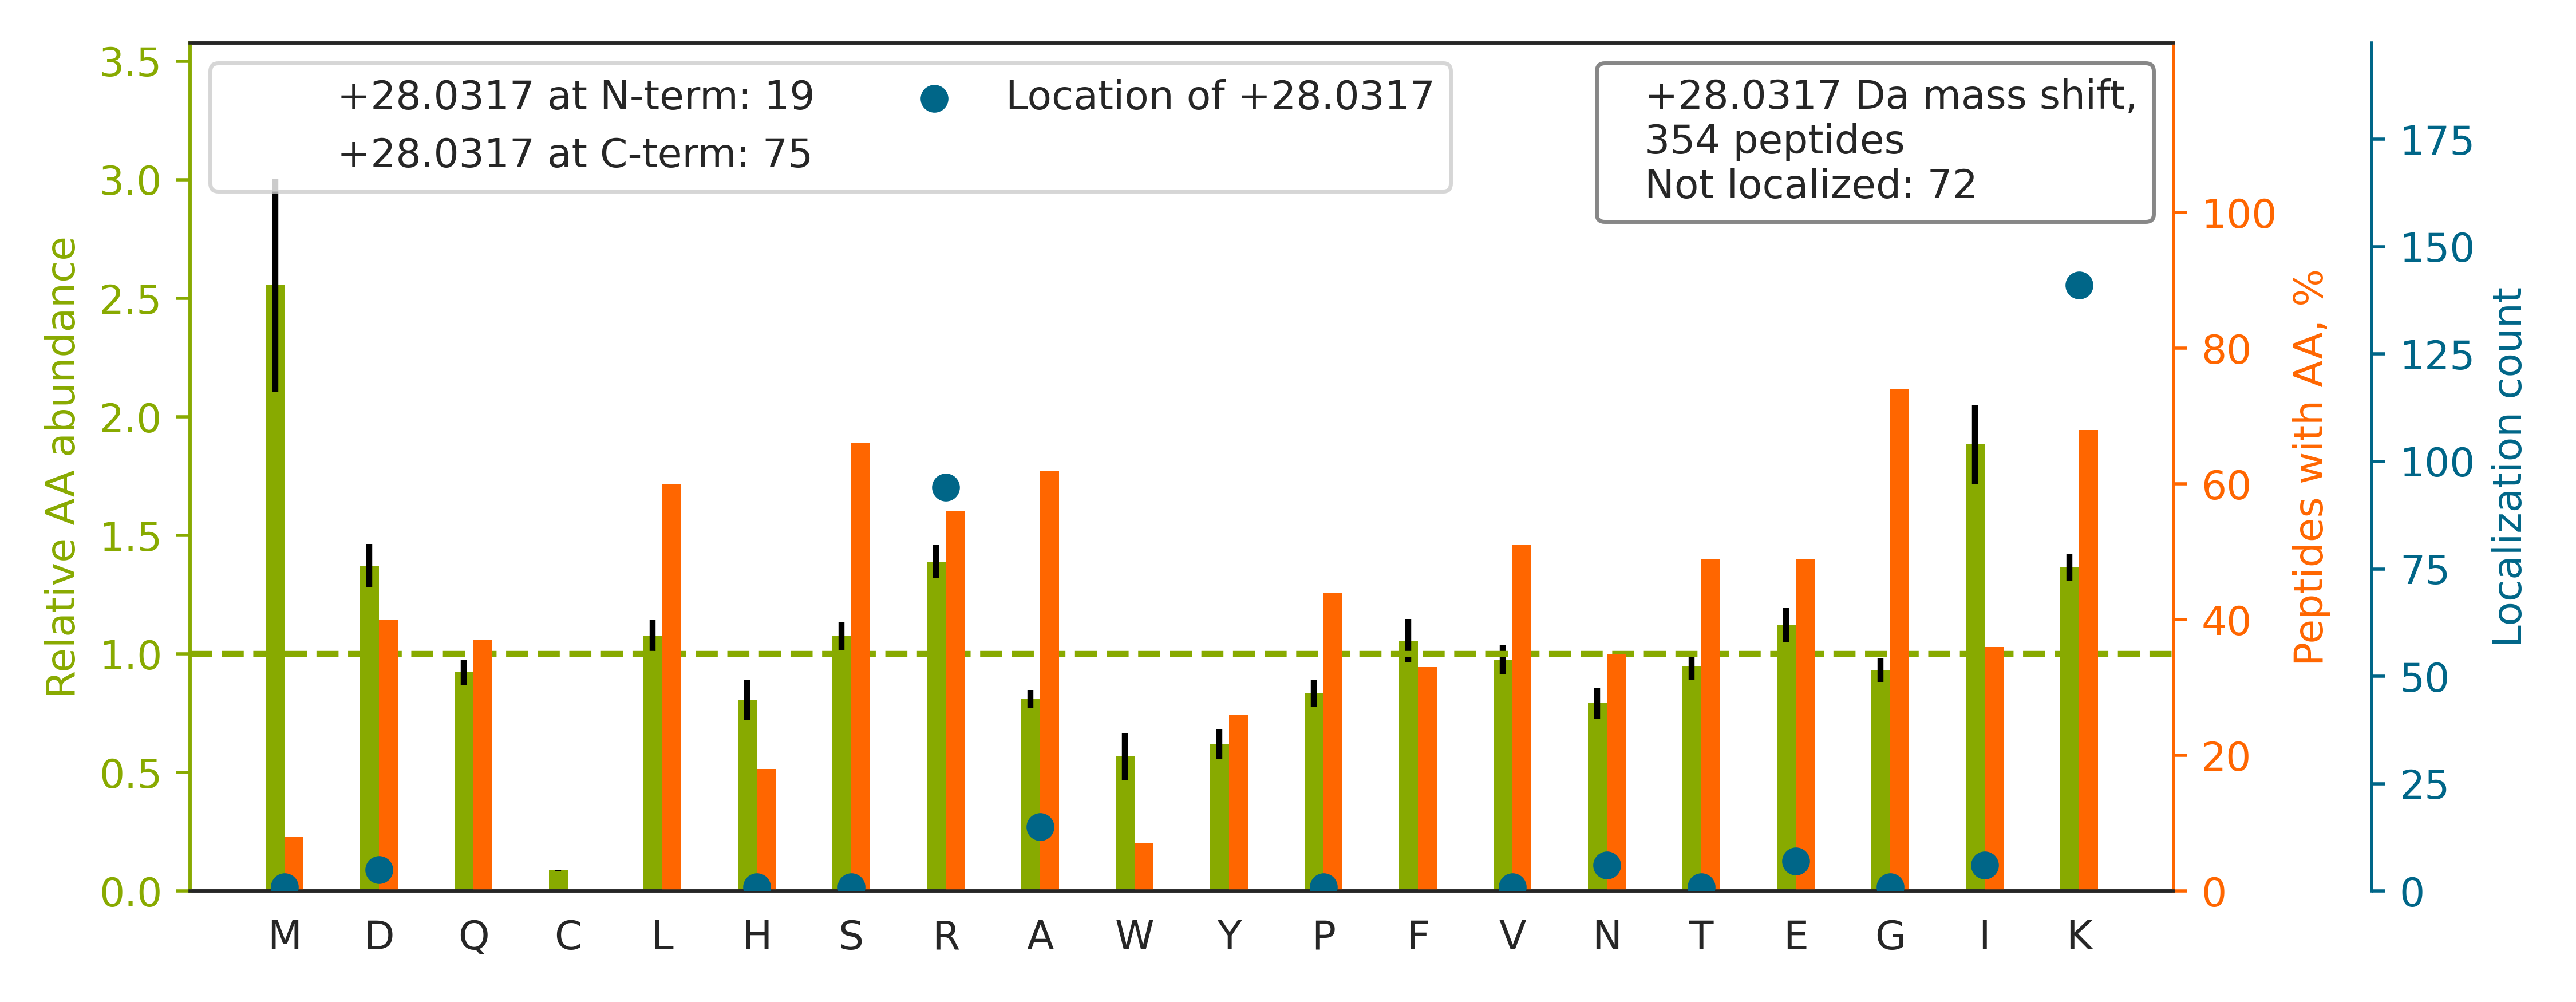

Values plotted in this chart, from the file beside it:
top isoform	localization score	spectrum
K.ANLEKAQAE[+28]LVGTADEATR.A	0.01803	02330a_GA2_3990_09_PTM_TrainKit_Kmod_Dim…
K.VGLQVVAVK[+28]APGFGDNR.K	0.3428	02330a_GA2_3990_09_PTM_TrainKit_Kmod_Dim…
R.DASTLQSQKA[+28]EGTGDAK.-	0.9315	02330a_GA2_3990_09_PTM_TrainKit_Kmod_Dim…
K.TFGKAAGPSLSHTSGGTQSK.V		02330a_GA2_3990_09_PTM_TrainKit_Kmod_Dim…
K.ASNAAVKLA[+28]ESK.V	0.25	02330a_GA2_3990_09_PTM_TrainKit_Kmod_Dim…
K.K[+28]YEEIDNAPEER.A	0.999	02330a_GA2_3990_09_PTM_TrainKit_Kmod_Dim…
R.LQAAYAGD[+28]KADDIQK.R	0.2762	02330a_GA2_3990_09_PTM_TrainKit_Kmod_Dim…
K.SPSDSGYSYETIGK[+28]TTK.T	1	02330a_GA2_3990_09_PTM_TrainKit_Kmod_Dim…
K.DYSSGFGGKYGVQADR.V		02330a_GA2_3990_09_PTM_TrainKit_Kmod_Dim…
R.ATVASSTQK[+28]FQDLGVK.N	1	02330a_GA2_3990_09_PTM_TrainKit_Kmod_Dim…
K.DVNAAIAAIK[+28]TK.R	0.9298	02330a_GA2_3990_09_PTM_TrainKit_Kmod_Dim…
K.YIEIYVQK[+28]VNPSR.L	0.9995	02330a_GA2_3990_09_PTM_TrainKit_Kmod_Dim…
R.YEQEHAAIQD[+28]KLFQVAK.R	0.1245	02330a_GA2_3990_09_PTM_TrainKit_Kmod_Dim…
K.VQGGALEDSQLVAGVAFKK.T		02330a_GA2_3990_09_PTM_TrainKit_Kmod_Dim…
K.DESFLGKLGGTLA[+28]R.K	0.9846	02330a_GA2_3990_09_PTM_TrainKit_Kmod_Dim…
K.DDSFLGKLGGTLA[+28]R.R	0.9881	02330a_GA2_3990_09_PTM_TrainKit_Kmod_Dim…
K.DLSTVEALQNLK[+28]NLK.S	0.6731	02330a_GA2_3990_09_PTM_TrainKit_Kmod_Dim…
R.SSFAYK[+28]DQNENR.W	0.9911	02330a_GA2_3990_09_PTM_TrainKit_Kmod_Dim…
K.AGQKLI[+28]DVNHYAK.D	0.9838	02330a_GA2_3990_09_PTM_TrainKit_Kmod_Dim…
K.VQGGALEDSQLVAGVAFK[+28].K	0.9959	02330a_GA2_3990_09_PTM_TrainKit_Kmod_Dim…
R.AAYQAAI[+28]RGVGSAQSR.L	0.09637	02330a_GC1_3990_03_PTM_TrainKit_Rmod_Dim…
R.GRGTGEAEEEYVGPR.L		02330a_GC1_3990_03_PTM_TrainKit_Rmod_Dim…
R.GSGLGAR[+28]GSSYGVTSTESYK.E	1	02330a_GC1_3990_03_PTM_TrainKit_Rmod_Dim…
R.SGGGYGGDRSSGGGYSGD[+28]R.S	0.918	02330a_GC1_3990_03_PTM_TrainKit_Rmod_Dim…
K.ILILR[+28]QTTADWWWGER.A	0.9734	02330a_GC1_3990_03_PTM_TrainKit_Rmod_Dim…
R.TQAEGQGQGR[+28]GLGLVSAVR.A	1	02330a_GD1_3990_04_PTM_TrainKit_Rmod_Dim…
R.STGLELE[+28]TPSLVPVKK.N	1	02330a_GA2_3990_09_PTM_TrainKit_Kmod_Dim…
R.GGNFGGR[+28]GGYGGGGGGSR.G	1	02330a_GC1_3990_03_PTM_TrainKit_Rmod_Dim…
K.VSPASSVDSNIPSSQGYKK.E		02330a_GA2_3990_09_PTM_TrainKit_Kmod_Dim…
R.FGPGVAFR[+28]APSIHGGSGGR.G	0.9764	02330a_GC1_3990_03_PTM_TrainKit_Rmod_Dim…
K.SNEEGSEE[+28]KGPEVR.E	0.9783	02330a_GA2_3990_09_PTM_TrainKit_Kmod_Dim…
R.LPPGALAHR[+28]LPTTGYLVYR.R	0.9975	02330a_GD1_3990_04_PTM_TrainKit_Rmod_Dim…
K.LTSLNVK[+28]YNNDK.S	0.9995	02330a_GA2_3990_09_PTM_TrainKit_Kmod_Dim…
K.ANEKTE[+28]SSSAQQVAVSR.L	0.7672	02330a_GA2_3990_09_PTM_TrainKit_Kmod_Dim…
K.FSAYI[+28]KNSNPALNDNLEK.G	0.998	02330a_GA2_3990_09_PTM_TrainKit_Kmod_Dim…
K.IHVQSSSDSSDEPAEK[+28]R.E	0.9591	02330a_GA2_3990_09_PTM_TrainKit_Kmod_Dim…
R.GGFQNR[+28]GGGSGGGGNYR.G	1	02330a_GC1_3990_03_PTM_TrainKit_Rmod_Dim…
R.DTGEK[+28]LTVAENEAETK.L	0.8684	02330a_GA2_3990_09_PTM_TrainKit_Kmod_Dim…
R.IINEPTAAAIAYGLDK[+28]K.G	0.9547	02330a_GA2_3990_09_PTM_TrainKit_Kmod_Dim…
R.AAINQK[+28]LIETGER.E	1	02330a_GA2_3990_09_PTM_TrainKit_Kmod_Dim…
K.DAEAAEATAEGALKA[+28]EK.K	0.5302	02330a_GA2_3990_09_PTM_TrainKit_Kmod_Dim…
K.VNVEAPDVNLE[+28]GLGGKLK.G	0.9913	02330a_GA2_3990_09_PTM_TrainKit_Kmod_Dim…
R.YEEIVK[+28]EVSTYIK.K	0.9939	02330a_GA2_3990_09_PTM_TrainKit_Kmod_Dim…
R.TTGFYSGFSEVAEK[+28]R.I	0.9593	02330a_GA2_3990_09_PTM_TrainKit_Kmod_Dim…
R.LEEVTGK[+28]LQVAR.N	1	02330a_GA2_3990_09_PTM_TrainKit_Kmod_Dim…
K.ISSNFSSIIAEK[+28]LR.C	0.9431	02330a_GA2_3990_09_PTM_TrainKit_Kmod_Dim…
K.SPDEAYAIAK[+28]K.L	0.9924	02330a_GA2_3990_09_PTM_TrainKit_Kmod_Dim…
K.FRVTQPNTFGLFLYK.E		02330a_GC1_3990_03_PTM_TrainKit_Rmod_Dim…
K.D[+28]KALPLEAEVAPVK.D	1	02330a_GA2_3990_09_PTM_TrainKit_Kmod_Dim…
K.VDIDVPDVNIEGPDAKLK.G		02330a_GA2_3990_09_PTM_TrainKit_Kmod_Dim…
K.AGPNASIISLK[+28]SDK.K	0.9999	02330a_GA2_3990_09_PTM_TrainKit_Kmod_Dim…
R.LVLPSQAQARLPSGEVVK.I		02330a_GC1_3990_03_PTM_TrainKit_Rmod_Dim…
R.GRGAANDSTQFTVAGR.M		02330a_GD1_3990_04_PTM_TrainKit_Rmod_Dim…
R.VTLEVGKVI[+28]QQGR.Q	0.9997	02330a_GA2_3990_09_PTM_TrainKit_Kmod_Dim…
R.GRGTSQLA[+28]EGATAK.A	0.9991	02330a_GD1_3990_04_PTM_TrainKit_Rmod_Dim…
R.TLQK[+28]QSVVYGGK.S	1	02330a_GA2_3990_09_PTM_TrainKit_Kmod_Dim…
R.HTLLRAPAPELLPANVAGR.E		02330a_GC1_3990_03_PTM_TrainKit_Rmod_Dim…
K.VLDSGAPIK[+28]IPVGPETLGR.I	0.8752	02330a_GA2_3990_09_PTM_TrainKit_Kmod_Dim…
K.VDIDAPDVSIEGPDAKLK.G		02330a_GA2_3990_09_PTM_TrainKit_Kmod_Dim…
R.DTPTSAGPNSFNKGK[+28].H	0.002155	02330a_GA2_3990_09_PTM_TrainKit_Kmod_Dim…
... 294 more rows
